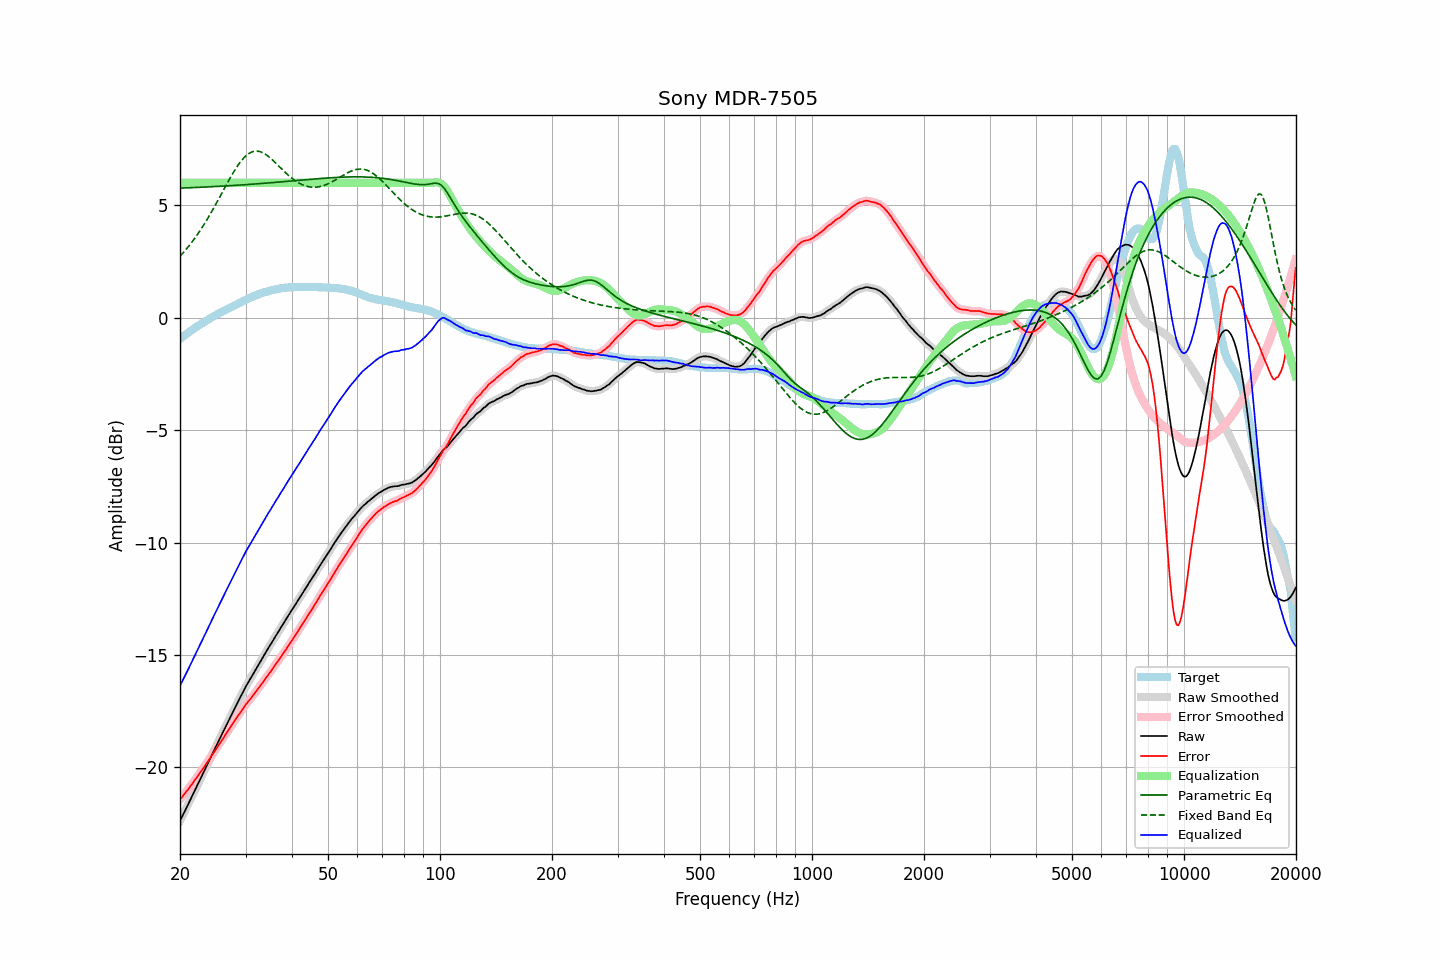

Values plotted in this chart, from the file beside it:
frequency, raw, error, smoothed, error_smoothed, equalization, parametric_eq, fixed_band_eq, equalized_raw, equalized_smoothed, target
20.00, -22.37, -21.43, -22.37, -21.43, 6.00, 5.76, 2.73, -16.37, -16.37, -0.95
20.20, -22.23, -21.35, -22.23, -21.34, 6.00, 5.77, 2.81, -16.23, -16.23, -0.89
20.40, -22.08, -21.24, -22.08, -21.25, 6.00, 5.77, 2.89, -16.08, -16.08, -0.84
20.61, -21.94, -21.17, -21.94, -21.16, 6.00, 5.77, 2.97, -15.94, -15.94, -0.78
20.81, -21.79, -21.06, -21.79, -21.07, 6.00, 5.77, 3.06, -15.79, -15.79, -0.73
21.02, -21.65, -20.98, -21.65, -20.98, 6.00, 5.78, 3.14, -15.65, -15.65, -0.67
21.23, -21.50, -20.88, -21.50, -20.88, 6.00, 5.78, 3.23, -15.50, -15.50, -0.62
21.44, -21.35, -20.78, -21.35, -20.79, 6.00, 5.78, 3.33, -15.35, -15.35, -0.57
21.66, -21.20, -20.68, -21.20, -20.69, 6.00, 5.79, 3.42, -15.20, -15.20, -0.52
21.87, -21.06, -20.59, -21.06, -20.59, 6.00, 5.79, 3.52, -15.06, -15.06, -0.47
22.09, -20.91, -20.49, -20.91, -20.49, 6.00, 5.79, 3.62, -14.91, -14.91, -0.42
22.31, -20.76, -20.39, -20.76, -20.39, 6.00, 5.80, 3.72, -14.76, -14.76, -0.37
22.54, -20.61, -20.28, -20.61, -20.28, 6.00, 5.80, 3.82, -14.61, -14.61, -0.33
22.76, -20.46, -20.18, -20.47, -20.18, 6.00, 5.80, 3.93, -14.46, -14.47, -0.28
22.99, -20.32, -20.08, -20.32, -20.08, 6.00, 5.81, 4.04, -14.32, -14.32, -0.24
23.22, -20.17, -19.98, -20.17, -19.98, 6.00, 5.81, 4.15, -14.17, -14.17, -0.19
23.45, -20.02, -19.87, -20.02, -19.87, 6.00, 5.81, 4.27, -14.02, -14.02, -0.15
23.69, -19.87, -19.77, -19.87, -19.77, 6.00, 5.82, 4.39, -13.87, -13.87, -0.10
23.92, -19.72, -19.66, -19.72, -19.66, 6.00, 5.82, 4.51, -13.72, -13.72, -0.06
24.16, -19.57, -19.56, -19.57, -19.56, 6.00, 5.82, 4.63, -13.57, -13.57, -0.01
24.40, -19.42, -19.45, -19.42, -19.45, 6.00, 5.83, 4.75, -13.42, -13.42, 0.03
24.65, -19.27, -19.34, -19.27, -19.34, 6.00, 5.83, 4.88, -13.27, -13.27, 0.07
24.89, -19.12, -19.22, -19.12, -19.23, 6.00, 5.83, 5.01, -13.12, -13.12, 0.11
25.14, -18.98, -19.12, -18.98, -19.12, 6.00, 5.84, 5.14, -12.98, -12.98, 0.14
25.39, -18.83, -19.01, -18.83, -19.01, 6.00, 5.84, 5.27, -12.83, -12.83, 0.18
25.65, -18.68, -18.90, -18.68, -18.91, 6.00, 5.85, 5.40, -12.68, -12.68, 0.22
25.91, -18.53, -18.80, -18.53, -18.80, 6.00, 5.85, 5.53, -12.53, -12.53, 0.26
26.16, -18.39, -18.69, -18.39, -18.69, 6.00, 5.85, 5.67, -12.39, -12.39, 0.30
26.43, -18.24, -18.57, -18.24, -18.58, 6.00, 5.86, 5.80, -12.24, -12.24, 0.33
26.69, -18.10, -18.47, -18.10, -18.47, 6.00, 5.86, 5.93, -12.10, -12.10, 0.37
26.96, -17.95, -18.36, -17.96, -18.36, 6.00, 5.87, 6.06, -11.95, -11.96, 0.41
27.23, -17.81, -18.25, -17.81, -18.25, 6.00, 5.87, 6.19, -11.81, -11.81, 0.44
27.50, -17.66, -18.14, -17.66, -18.14, 6.00, 5.88, 6.31, -11.66, -11.66, 0.48
27.77, -17.52, -18.04, -17.52, -18.03, 6.00, 5.88, 6.43, -11.52, -11.52, 0.52
28.05, -17.37, -17.92, -17.37, -17.92, 6.00, 5.88, 6.55, -11.37, -11.37, 0.55
28.33, -17.23, -17.82, -17.23, -17.82, 6.00, 5.89, 6.67, -11.23, -11.23, 0.58
28.62, -17.09, -17.72, -17.09, -17.71, 6.00, 5.89, 6.77, -11.09, -11.09, 0.62
28.90, -16.95, -17.61, -16.95, -17.61, 6.00, 5.90, 6.87, -10.95, -10.95, 0.66
29.19, -16.81, -17.50, -16.81, -17.51, 6.00, 5.90, 6.97, -10.81, -10.81, 0.69
29.48, -16.67, -17.40, -16.67, -17.40, 6.00, 5.91, 7.05, -10.67, -10.67, 0.73
29.78, -16.53, -17.30, -16.53, -17.30, 6.00, 5.91, 7.13, -10.53, -10.53, 0.77
30.08, -16.39, -17.19, -16.40, -17.20, 6.00, 5.92, 7.20, -10.39, -10.40, 0.80
30.38, -16.27, -17.11, -16.27, -17.11, 6.00, 5.92, 7.26, -10.27, -10.27, 0.84
30.68, -16.15, -17.02, -16.15, -17.02, 6.00, 5.93, 7.31, -10.15, -10.15, 0.87
30.99, -16.03, -16.94, -16.03, -16.93, 6.00, 5.93, 7.35, -10.03, -10.03, 0.90
31.30, -15.90, -16.84, -15.91, -16.84, 6.00, 5.94, 7.38, -9.90, -9.91, 0.93
31.61, -15.78, -16.74, -15.78, -16.75, 6.00, 5.94, 7.40, -9.78, -9.78, 0.96
31.93, -15.66, -16.65, -15.66, -16.65, 6.00, 5.95, 7.41, -9.66, -9.66, 0.99
32.24, -15.54, -16.56, -15.54, -16.56, 6.00, 5.95, 7.41, -9.54, -9.54, 1.02
32.57, -15.41, -16.46, -15.42, -16.46, 6.00, 5.96, 7.40, -9.41, -9.42, 1.05
32.89, -15.29, -16.37, -15.29, -16.36, 6.00, 5.97, 7.38, -9.29, -9.29, 1.08
33.22, -15.17, -16.26, -15.17, -16.26, 6.00, 5.97, 7.35, -9.17, -9.17, 1.09
33.55, -15.04, -16.16, -15.04, -16.16, 6.00, 5.98, 7.32, -9.04, -9.04, 1.12
33.89, -14.92, -16.06, -14.92, -16.06, 6.00, 5.98, 7.28, -8.92, -8.92, 1.14
34.23, -14.80, -15.96, -14.80, -15.96, 6.00, 5.99, 7.23, -8.80, -8.80, 1.16
34.57, -14.68, -15.87, -14.69, -15.87, 6.00, 5.99, 7.17, -8.68, -8.69, 1.19
34.92, -14.57, -15.78, -14.57, -15.77, 6.00, 6.00, 7.12, -8.57, -8.57, 1.20
35.27, -14.45, -15.67, -14.45, -15.68, 6.00, 6.01, 7.05, -8.45, -8.45, 1.22
35.62, -14.33, -15.57, -14.34, -15.57, 6.00, 6.01, 6.99, -8.33, -8.34, 1.24
35.97, -14.22, -15.48, -14.22, -15.47, 6.00, 6.02, 6.92, -8.22, -8.22, 1.26
... 635 more rows
